Dataset: dataset (GitHub, almatov1/potato-python). Classes: potato, purslane.

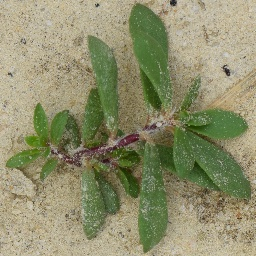
Label: purslane

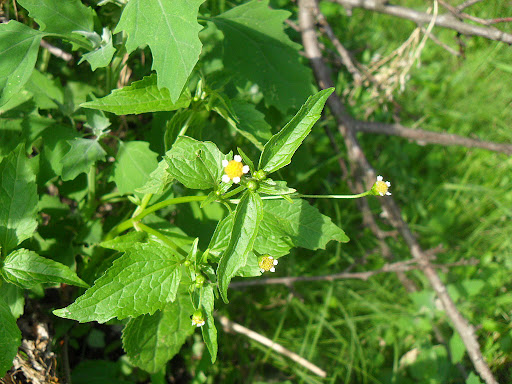
Label: potato

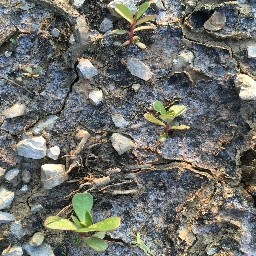
Label: purslane

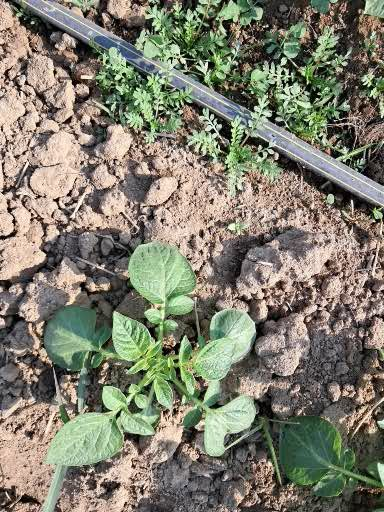
Label: potato

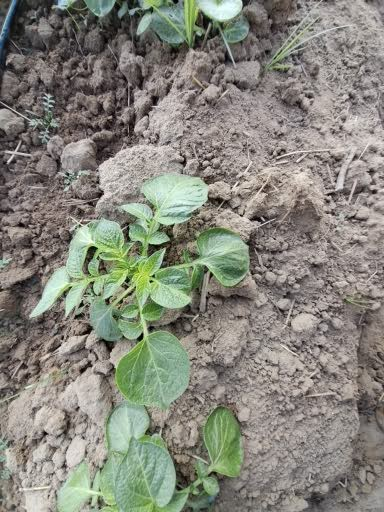
Label: potato

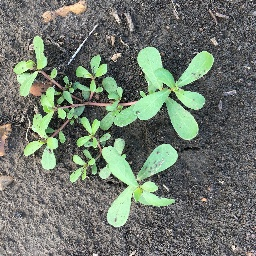
Label: purslane
